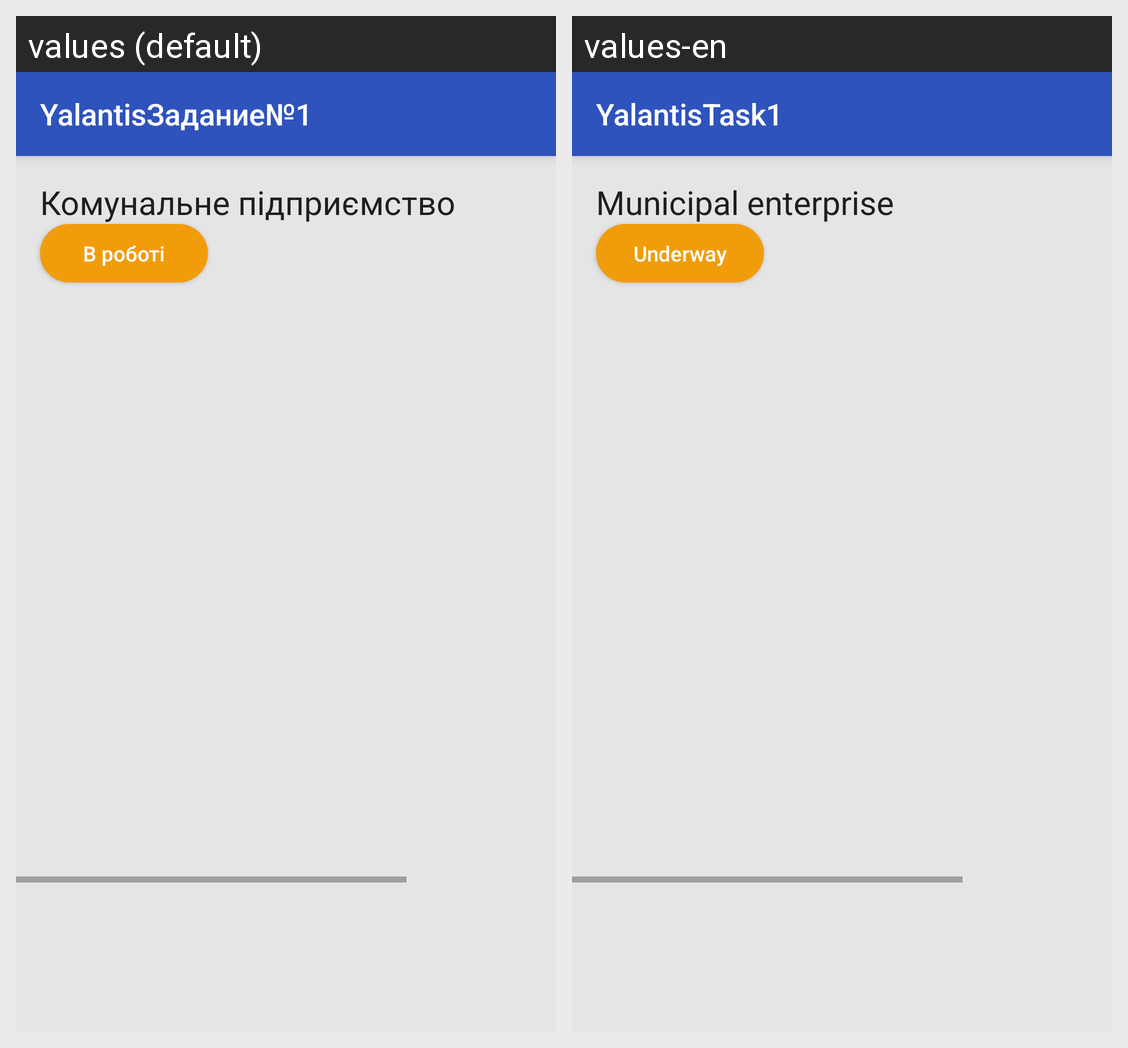

Here is an Android app screen in its default locale and in the app's own translations. Write out the translated-string differences for the strings that appear on this screen.
Android screen res/layout/activity_main.xml rendered under 2 locales, left to right: values (default), values-en. Device: Nexus 5 (rendered at 1080×1920; each locale shown at half size, 540×960, under a caption strip naming it); theme AppTheme.NoActionBar.
Strings drawn on this screen, with the default value and each locale's value (text and hints the layout hard-codes, and strings that could not be matched under every locale, appear in the picture but are not listed):

app_name
  values: YalantisЗадание№1
  values-en: YalantisTask1

nameOrganization
  values: Комунальне підприємство
  values-en: Municipal enterprise

processStatus
  values: В роботі
  values-en: Underway
